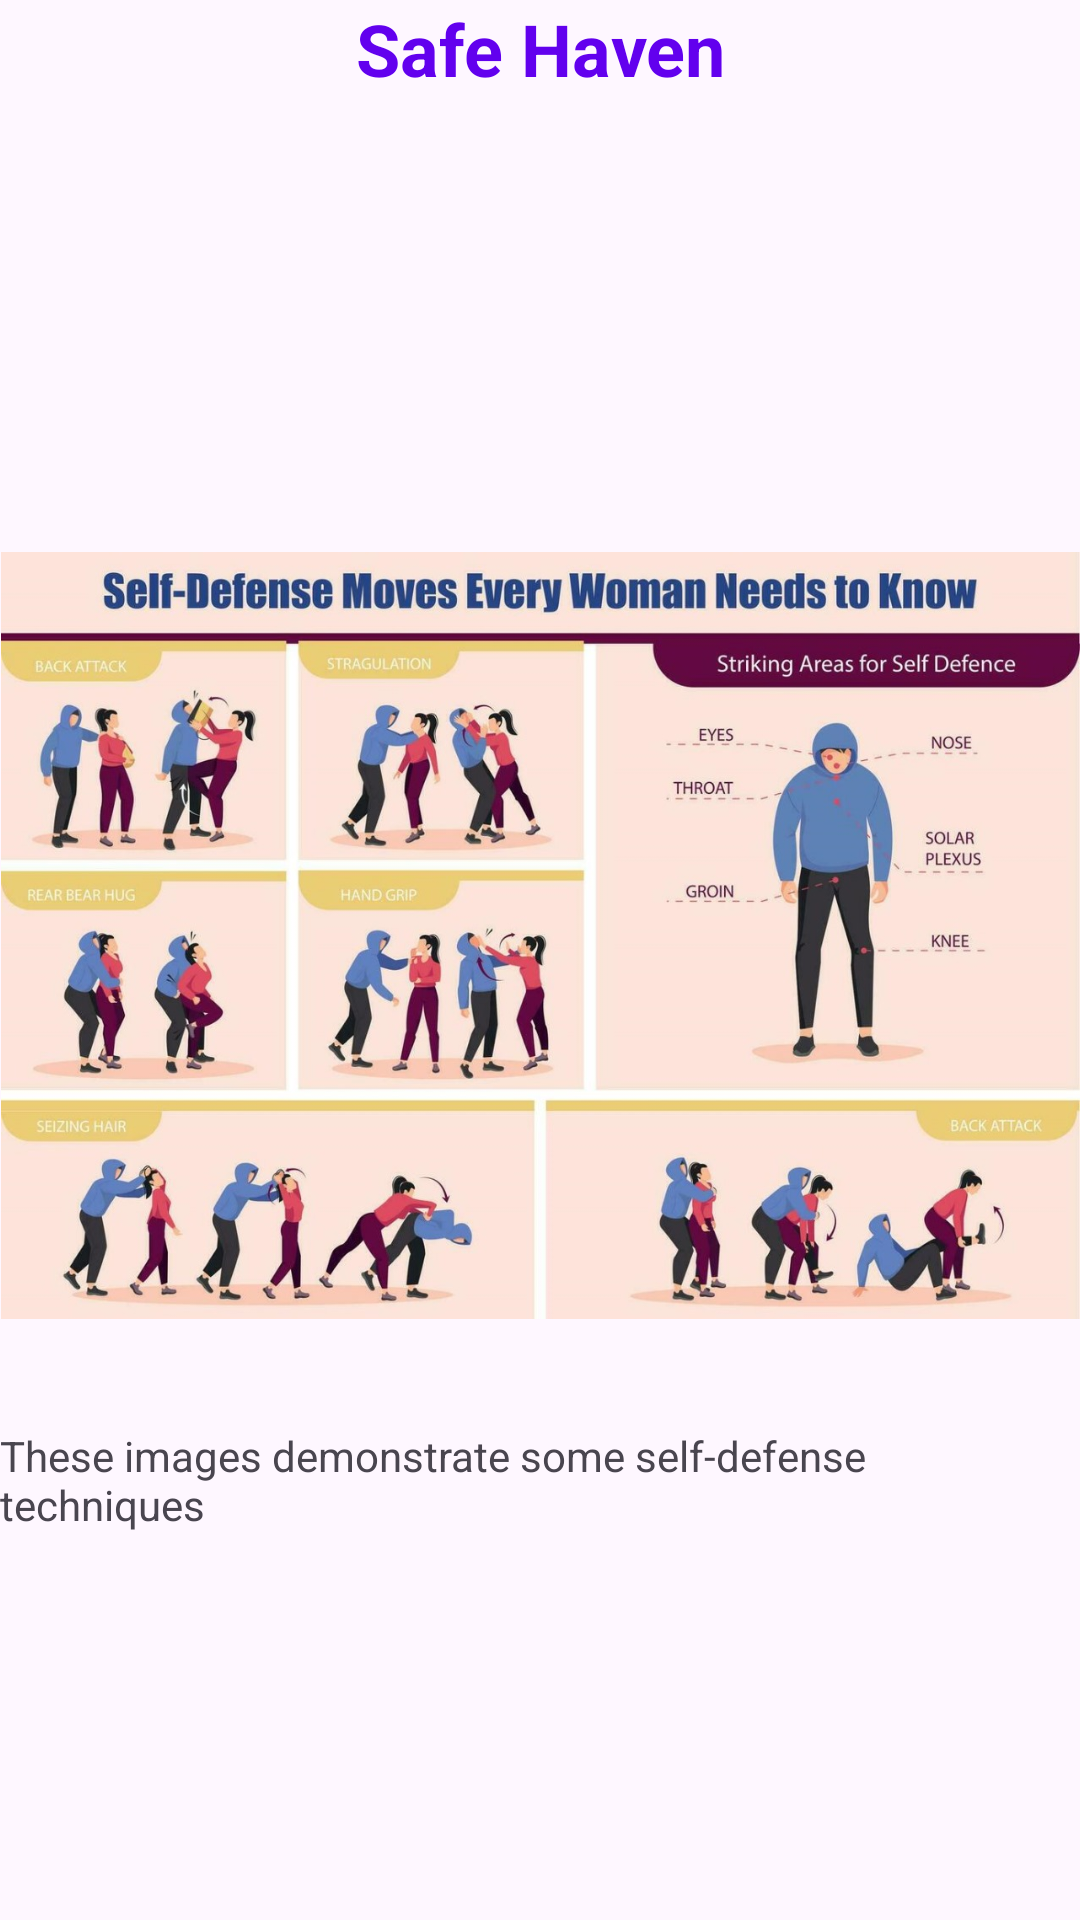

Here is an Android app screen rendered from its layout file. Give the layout XML and the strings, colors and styles it references.
<!-- AndroidManifest.xml: application theme Theme.SafeHaven -->
<!-- res/layout/activity_defense.xml -->
<?xml version="1.0" encoding="utf-8"?>
<RelativeLayout xmlns:android="http://schemas.android.com/apk/res/android"
    xmlns:app="http://schemas.android.com/apk/res-auto"
    xmlns:tools="http://schemas.android.com/tools"
    android:layout_width="match_parent"
    android:layout_height="match_parent"
    tools:context=".DefenseActivity">

    <TextView
        android:id="@+id/title_safe_haven"
        android:layout_width="match_parent"
        android:layout_height="wrap_content"
        android:text="Safe Haven"
        android:textSize="24sp"
        android:textStyle="bold"
        android:textColor="@color/primary"
        android:gravity="center"
        android:layout_marginBottom="20dp" />

    
    <View
        android:layout_width="100dp"
        android:layout_height="100dp"
        android:background="@drawable/top_left_corner_oval"/>

    
    <LinearLayout
        android:id="@+id/defense_images_layout"
        android:layout_width="match_parent"
        android:layout_height="wrap_content"
        android:orientation="vertical"
        android:layout_centerInParent="true">

        
        <ImageView
            android:layout_width="match_parent"
            android:layout_height="wrap_content"
            android:adjustViewBounds="true"
            android:scaleType="centerInside"
            android:src="@drawable/self_defense_image1"
            android:layout_marginBottom="16dp"/>

        
        <ImageView
            android:layout_width="match_parent"
            android:layout_height="wrap_content"
            android:adjustViewBounds="true"
            android:scaleType="centerInside"
            android:src="@drawable/self_defense_image2"/>

    </LinearLayout>

    
    <TextView
        android:layout_width="wrap_content"
        android:layout_height="wrap_content"
        android:text="These images demonstrate some self-defense techniques"
        android:layout_below="@id/defense_images_layout"
        android:layout_marginTop="20dp"
        android:layout_centerHorizontal="true"/>

</RelativeLayout>
<!-- resources referenced by this layout -->
<resources>
  <color name="primary">#6200EE</color>
  <!-- drawable self_defense_image1: jpg bitmap (drawable, 203596 bytes) -->
  <style name="Theme.SafeHaven" parent="Theme.Material3.Light.NoActionBar">
          <item name="colorOnPrimary">@color/white</item>
          <item name="colorOnSecondary">@color/white</item>
          <item name="colorOnBackground">@color/black</item>
          <item name="colorSurface">@color/white</item>
          <item name="colorOnSurface">@color/black</item>
      </style>
  <color name="white">#FFFFFF</color>
  <color name="black">#000000</color>
</resources>
